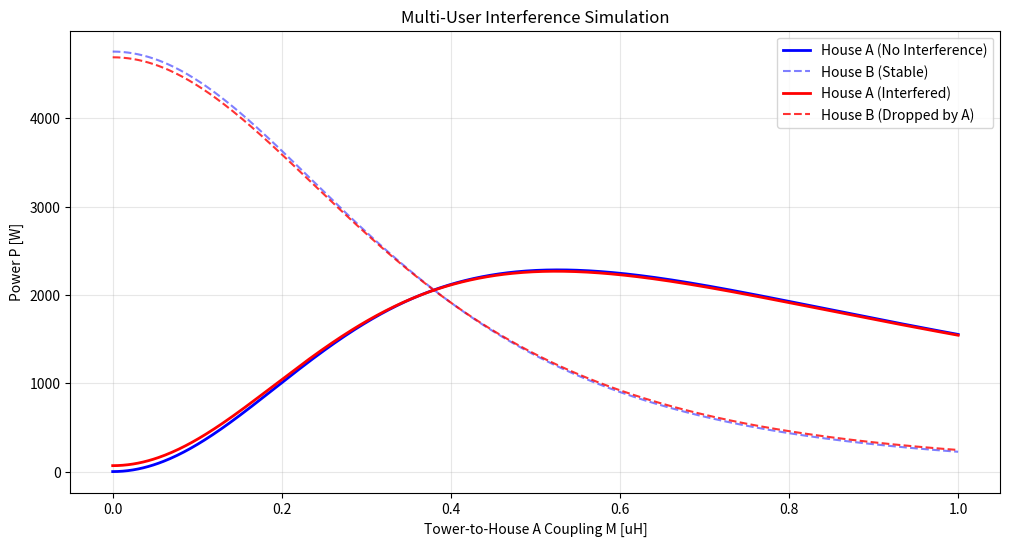

This figure's Python source:
#!/usr/bin/env python3
# -*- coding: utf-8 -*-
"""
Created on Sat Dec 27 14:31:09 2025

[redacted]
"""

import numpy as np
import matplotlib.pyplot as plt

# パラメータ設定
f = 1e6
w = 2 * np.pi * f
V_tower = 100
R = 0.5  # 各回路の抵抗
ZL = 10  # 各家庭の負荷

def simulate_multi_user(M_inter):
    """
    M_inter: 家Aと家Bの間の干渉の強さ (相互インダクタンス)
    """
    M_t_a = np.linspace(0, 1e-6, 500) # タワーと家Aの結合
    P_a = []
    P_b = []

    # 固定値: タワーと家Bの結合は「理想的」な位置にあると仮定
    M_t_b = 0.38e-6 

    for m1 in M_t_a:
        # 行列 Z * I = V を解く
        # Z = [[Z11, jwM1, jwM2], [jwM1, Z22, jwM_ab], [jwM2, jwM_ab, Z33]]
        Z = np.array([
            [R, 1j*w*m1, 1j*w*M_t_b],
            [1j*w*m1, R+ZL, 1j*w*M_inter],
            [1j*w*M_t_b, 1j*w*M_inter, R+ZL]
        ])
        V = np.array([V_tower, 0, 0])
        try:
            I = np.linalg.solve(Z, V)
            P_a.append(np.abs(I[1])**2 * ZL)
            P_b.append(np.abs(I[2])**2 * ZL)
        except:
            P_a.append(0)
            P_b.append(0)
            
    return M_t_a * 1e6, np.array(P_a), np.array(P_b)

# --- 可視化 ---
plt.figure(figsize=(12, 6))

# ケース1: 干渉なし (家が遠く離れている)
m, pa1, pb1 = simulate_multi_user(M_inter=0)
plt.plot(m, pa1, label="House A (No Interference)", color='blue', lw=2)
plt.plot(m, pb1, label="House B (Stable)", color='blue', linestyle='--', alpha=0.5)

# ケース2: 干渉あり (家が隣接している)
m, pa2, pb2 = simulate_multi_user(M_inter=0.2e-6)
plt.plot(m, pa2, label="House A (Interfered)", color='red', lw=2)
plt.plot(m, pb2, label="House B (Dropped by A)", color='red', linestyle='--', alpha=0.8)

plt.title("Multi-User Interference Simulation")
plt.xlabel("Tower-to-House A Coupling M [uH]")
plt.ylabel("Power P [W]")
plt.grid(True, alpha=0.3)
plt.legend()
plt.show()